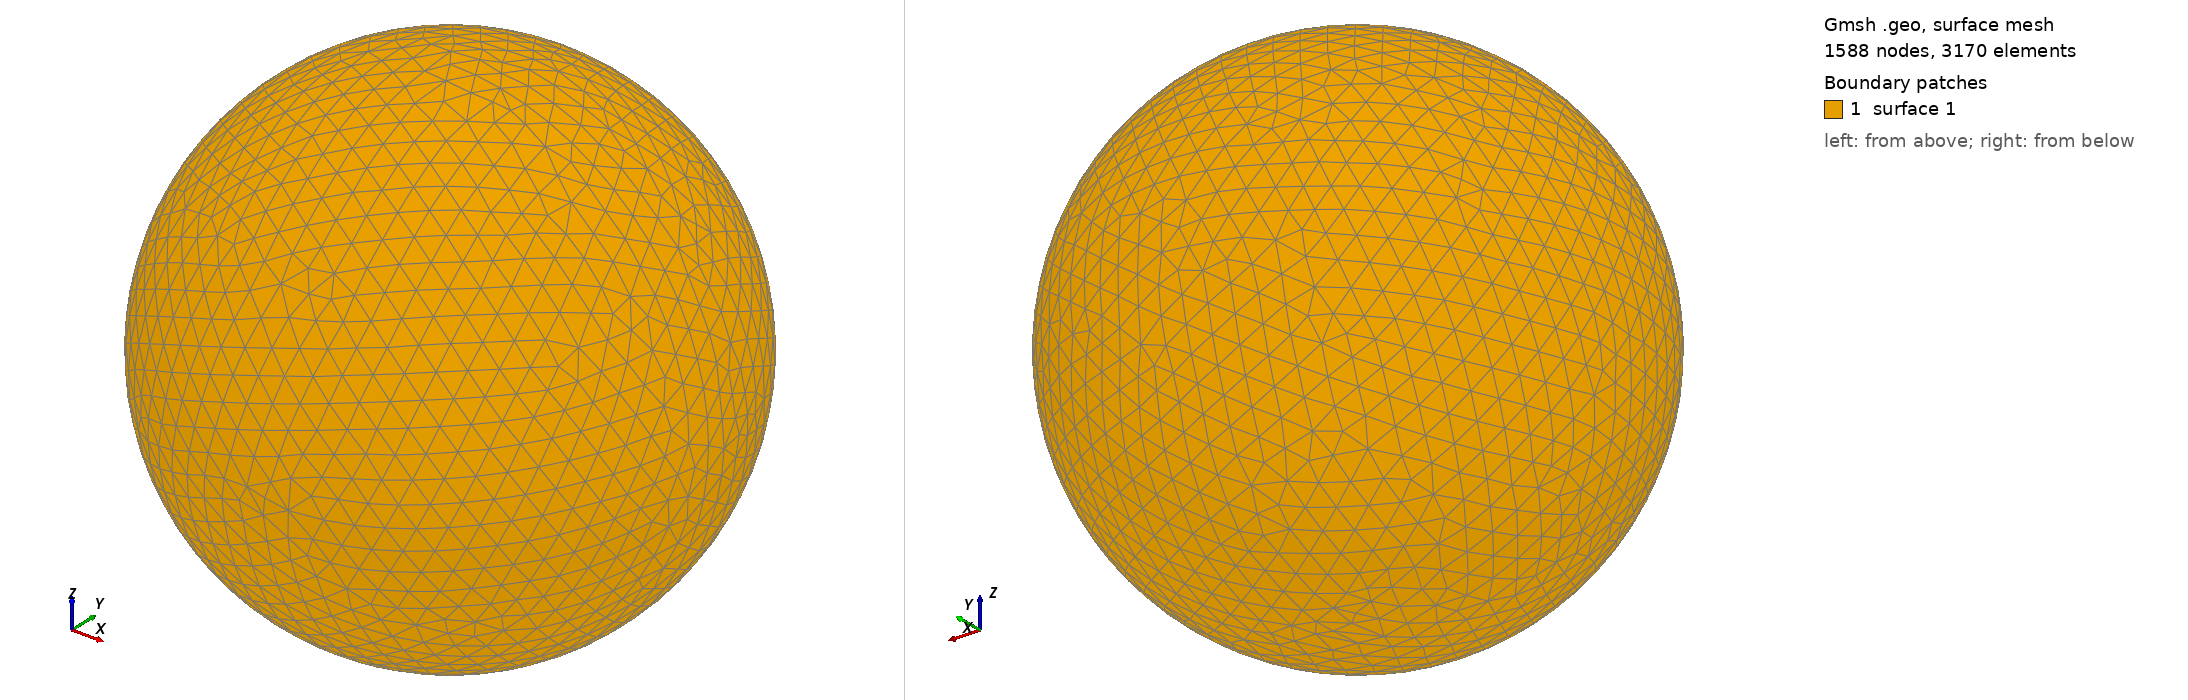

Gmsh geometry script, surface-meshed: 1588 nodes, 3170 surface elements. Boundary patches (legend numbers): 1 surface 1. Left view from above one corner, right view from below the opposite corner. The script declares no physical surfaces, so the legend lists its geometric surfaces. The drawing asked Gmsh for element sizes between 1% and 20% of the model's largest extent; the script's own settings can give other sizes.

=== shot2316.geo (drawn) ===
SetFactory("OpenCASCADE");
Point(1) = {0,0,0,0};
Sphere(1) = {0,0,0,0.38350000};
MeshSize{ PointsOf{ Surface{:}; } } = 0.038350000;
Mesh.ElementOrder=1;
Mesh.Format=39;
